The GitHub repository Parthraj-Mori/CNN_deep contains a labelled image folder "cats_and_dogs" with 2 categories: cat, dog. Examples follow, each with its label.

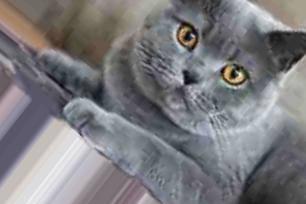
Label: cat

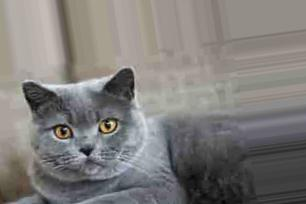
Label: cat

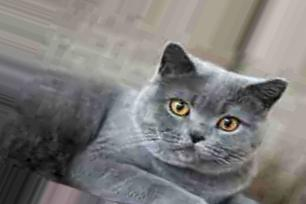
Label: cat

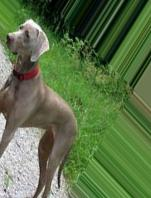
Label: dog

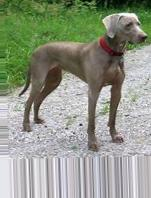
Label: dog

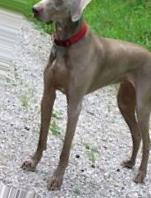
Label: dog
